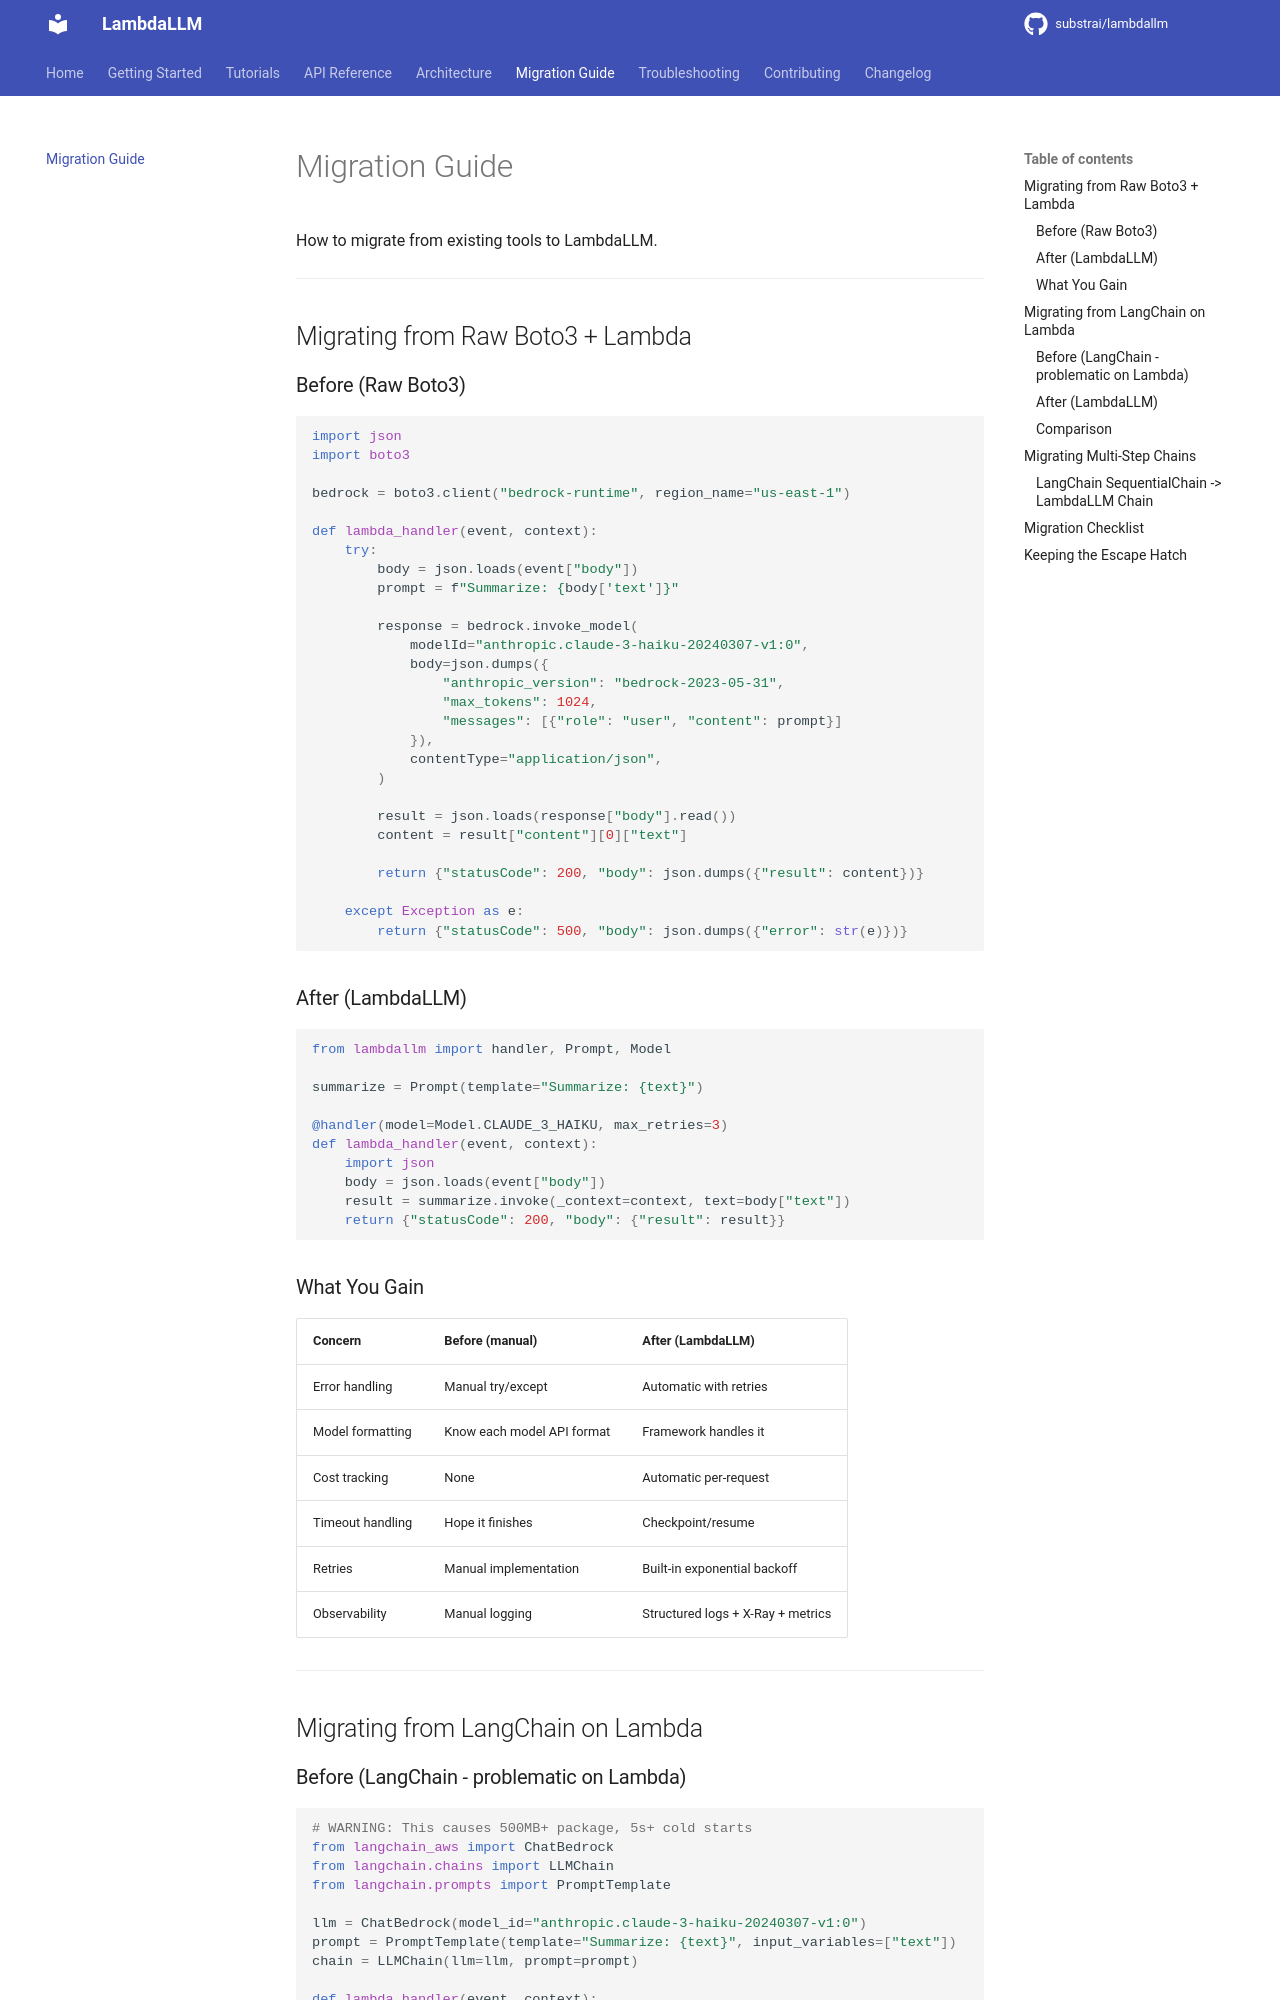

repository: substrai/lambdallm · page: migration-guide/index.html · generator: mkdocs

# Migration Guide

How to migrate from existing tools to LambdaLLM.

---

## Migrating from Raw Boto3 + Lambda

### Before (Raw Boto3)

```python
import json
import boto3

bedrock = boto3.client("bedrock-runtime", region_name="us-east-1")

def lambda_handler(event, context):
    try:
        body = json.loads(event["body"])
        prompt = f"Summarize: {body['text']}"

        response = bedrock.invoke_model(
            modelId="anthropic.claude-3-haiku-20240307-v1:0",
            body=json.dumps({
                "anthropic_version": "bedrock-2023-05-31",
                "max_tokens": 1024,
                "messages": [{"role": "user", "content": prompt}]
            }),
            contentType="application/json",
        )

        result = json.loads(response["body"].read())
        content = result["content"][0]["text"]

        return {"statusCode": 200, "body": json.dumps({"result": content})}

    except Exception as e:
        return {"statusCode": 500, "body": json.dumps({"error": str(e)})}
```

### After (LambdaLLM)

```python
from lambdallm import handler, Prompt, Model

summarize = Prompt(template="Summarize: {text}")

@handler(model=Model.CLAUDE_3_HAIKU, max_retries=3)
def lambda_handler(event, context):
    import json
    body = json.loads(event["body"])
    result = summarize.invoke(_context=context, text=body["text"])
    return {"statusCode": 200, "body": {"result": result}}
```

### What You Gain

| Concern | Before (manual) | After (LambdaLLM) |
|---------|-----------------|-------------------|
| Error handling | Manual try/except | Automatic with retries |
| Model formatting | Know each model API format | Framework handles it |
| Cost tracking | None | Automatic per-request |
| Timeout handling | Hope it finishes | Checkpoint/resume |
| Retries | Manual implementation | Built-in exponential backoff |
| Observability | Manual logging | Structured logs + X-Ray + metrics |

---

## Migrating from LangChain on Lambda
